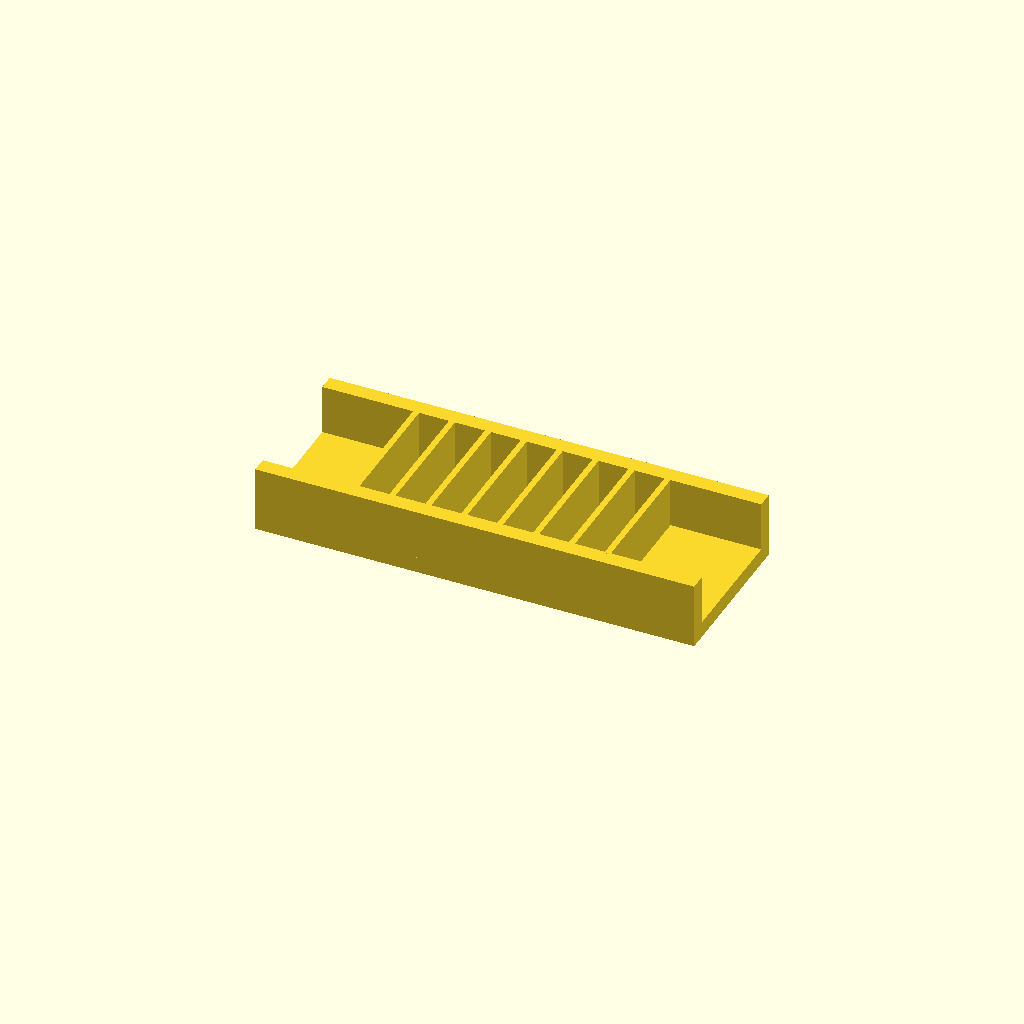
Cell 1: rendered with the file's own defaults.
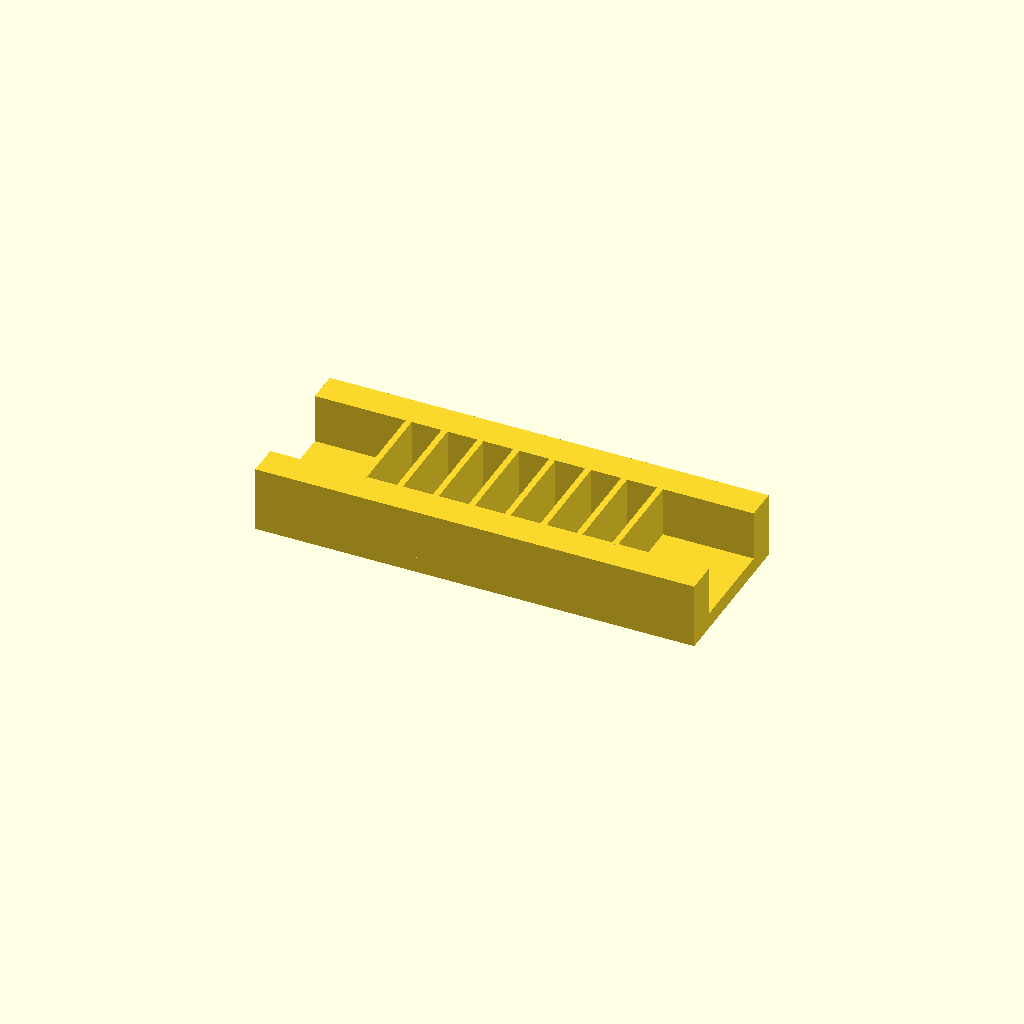
Cell 2 — rail_w set to 16, the other parameters unchanged.
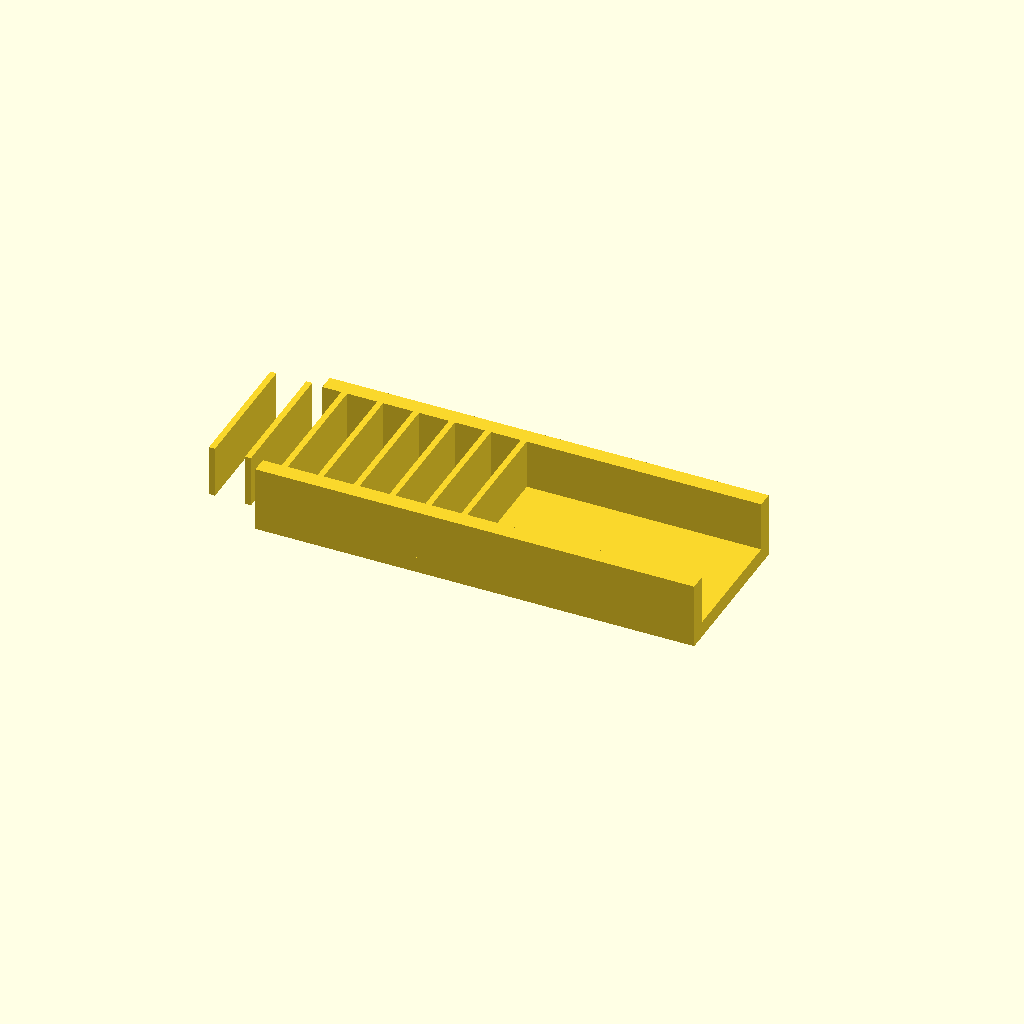
Cell 3 — ribs set to 16, the other parameters unchanged.
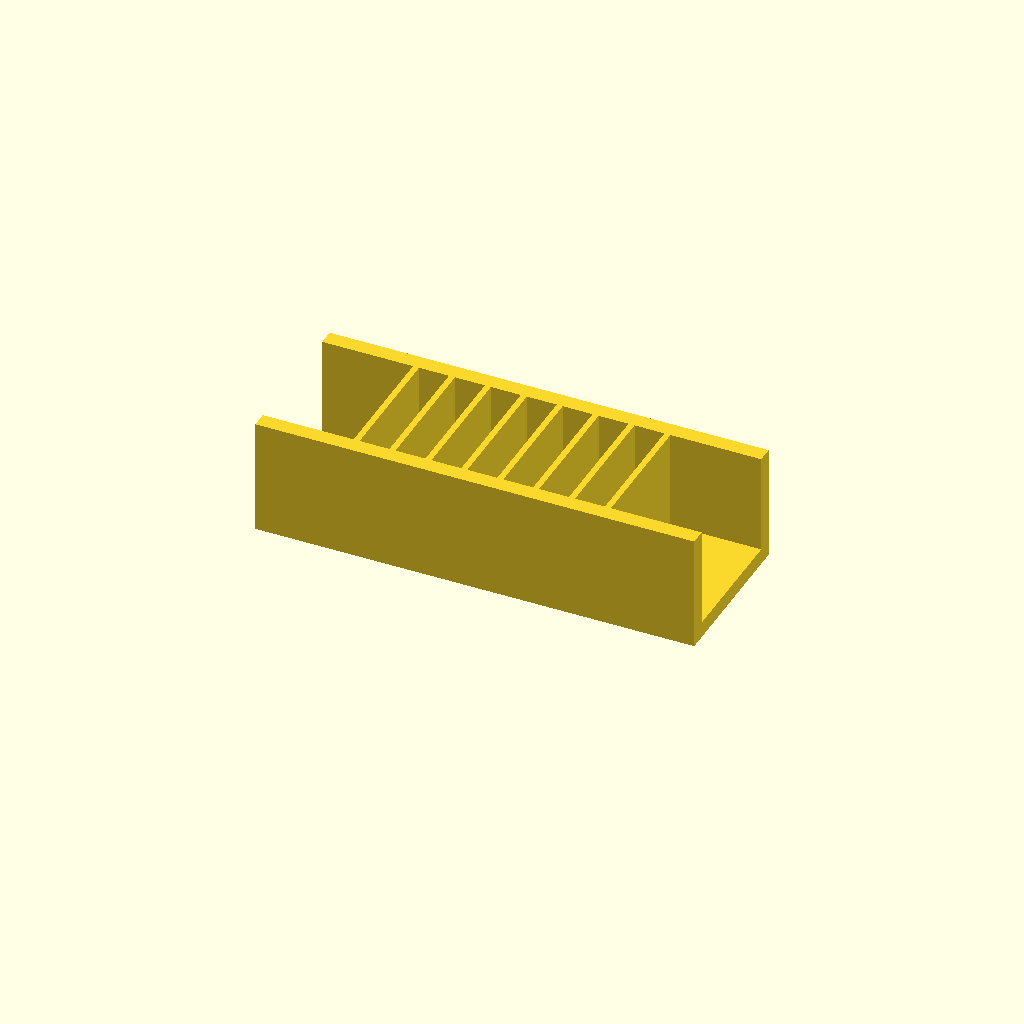
Cell 4: the same model with rib_h = 50.
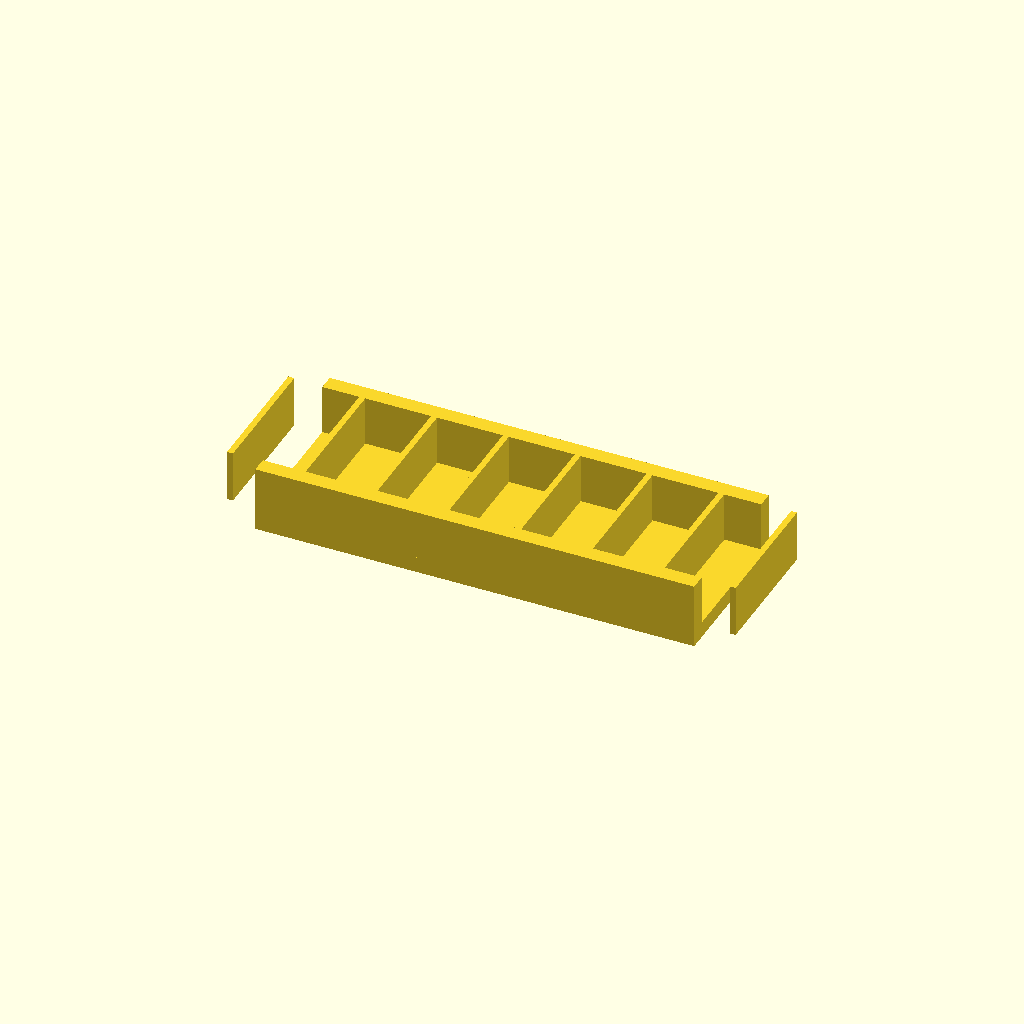
Cell 5 — pitch set to 36, the other parameters unchanged.
All cells are drawn from one camera (rotation 55°, 0°, 25°, orthographic, colour scheme Cornfield), so only the parameter changes between them.
The OpenSCAD source (optional_data/data/place1/ribframes/part_0144.scad):
$fn = 32;

// ----------------------------------------------------------------------
// Rib frame 220 x 80 x 33
// 8 ribs at 18 mm pitch
// ----------------------------------------------------------------------

// --- parameters (mm) ---
frame = [220, 80, 8];  // base plate size (x, y, z)
rail_w = 8;            // side rail width
ribs = 8;              // number of ribs
rib_t = 3;             // rib thickness
rib_h = 25;            // rib height above the base plate
pitch = 18;            // pitch between rib centres

// --- derived feature positions (mm) ---
span = (ribs - 1) * pitch;          // = 126   distance between the outer ribs
origin_x = -span / 2;               // = -63   X of the first rib
rib_len = frame[1] - 2 * rail_w + 2;  // = 66   rib length, 1 mm into each rail
feature_centers = [
  [origin_x + 0 * pitch, 0],
  [origin_x + 1 * pitch, 0],
  [origin_x + 2 * pitch, 0],
  [origin_x + 3 * pitch, 0],
  [origin_x + 4 * pitch, 0],
  [origin_x + 5 * pitch, 0],
  [origin_x + 6 * pitch, 0],
  [origin_x + 7 * pitch, 0]
];   // rib centre line, drives the rib loop

// base plate, two side rails, then the ribs read straight off feature_centers
union() {
  translate([-frame[0] / 2, -frame[1] / 2, 0]) cube(frame);
  translate([-frame[0] / 2, -frame[1] / 2, 0]) cube([frame[0], rail_w, frame[2] + rib_h]);
  translate([-frame[0] / 2, frame[1] / 2 - rail_w, 0]) cube([frame[0], rail_w, frame[2] + rib_h]);
  for (centre = feature_centers)
    translate([centre[0] - rib_t / 2, centre[1] - rib_len / 2, frame[2] - 1])
      cube([rib_t, rib_len, rib_h + 1]);
}
Customizer parameters (derived from the source; name, type, default, range or options):
frame: vector, default [220, 80, 8]
rail_w: number, default 8
ribs: number, default 8
rib_t: number, default 3
rib_h: number, default 25
pitch: number, default 18
